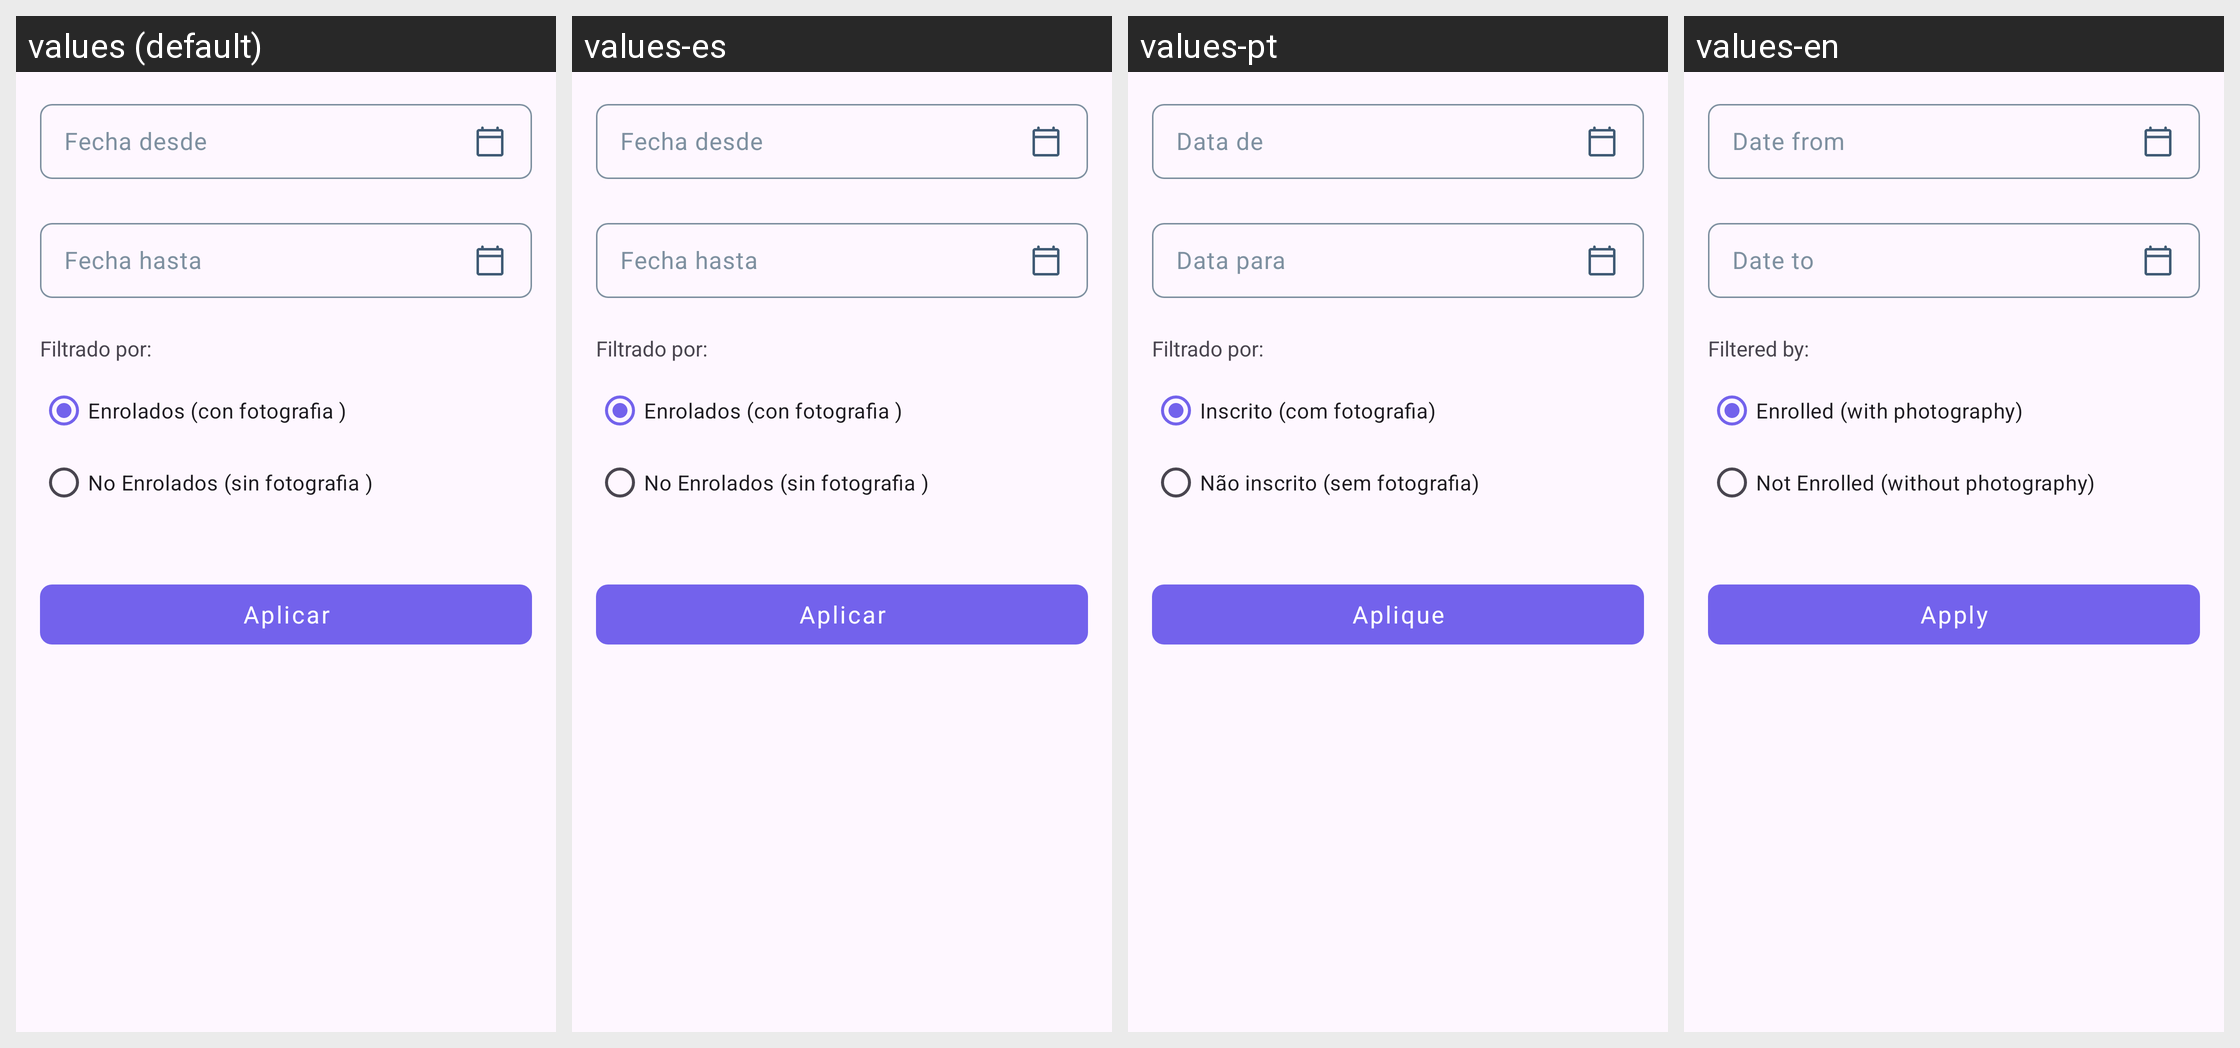

Here is an Android app screen in its default locale and in the app's own translations. Write out the translated-string differences for the strings that appear on this screen.
Android screen res/layout/fragment_enroll__unenroll__report.xml rendered under 4 locales, left to right: values (default), values-es, values-pt, values-en. Device: Nexus 5 (rendered at 1080×1920; each locale shown at half size, 540×960, under a caption strip naming it); theme AppTheme.
Other locales in the repository, not shown: values-gsw-rFR.
Strings drawn on this screen, with the default value and each locale's value (text and hints the layout hard-codes, and strings that could not be matched under every locale, appear in the picture but are not listed):

filter_date_from_
  values: Fecha desde
  values-es: Fecha desde
  values-pt: Data de
  values-en: Date from

filter_date_up_
  values: Fecha hasta
  values-es: Fecha hasta
  values-pt: Data para
  values-en: Date to

enroll_reportfragment_title_check
  values: Filtrado por:
  values-es: Filtrado por:
  values-pt: Filtrado por:
  values-en: Filtered by:

enroll_reportfragment_radio_1
  values: Enrolados (con fotografia )
  values-es: Enrolados (con fotografia )
  values-pt: Inscrito (com fotografia)
  values-en: Enrolled (with photography)

enroll_reportfragment_radio_2
  values: No Enrolados (sin fotografia )
  values-es: No Enrolados (sin fotografia )
  values-pt: Não inscrito (sem fotografia)
  values-en: Not Enrolled (without photography)

filter_btn_generate
  values: Aplicar
  values-es: Aplicar
  values-pt: Aplique
  values-en: Apply
